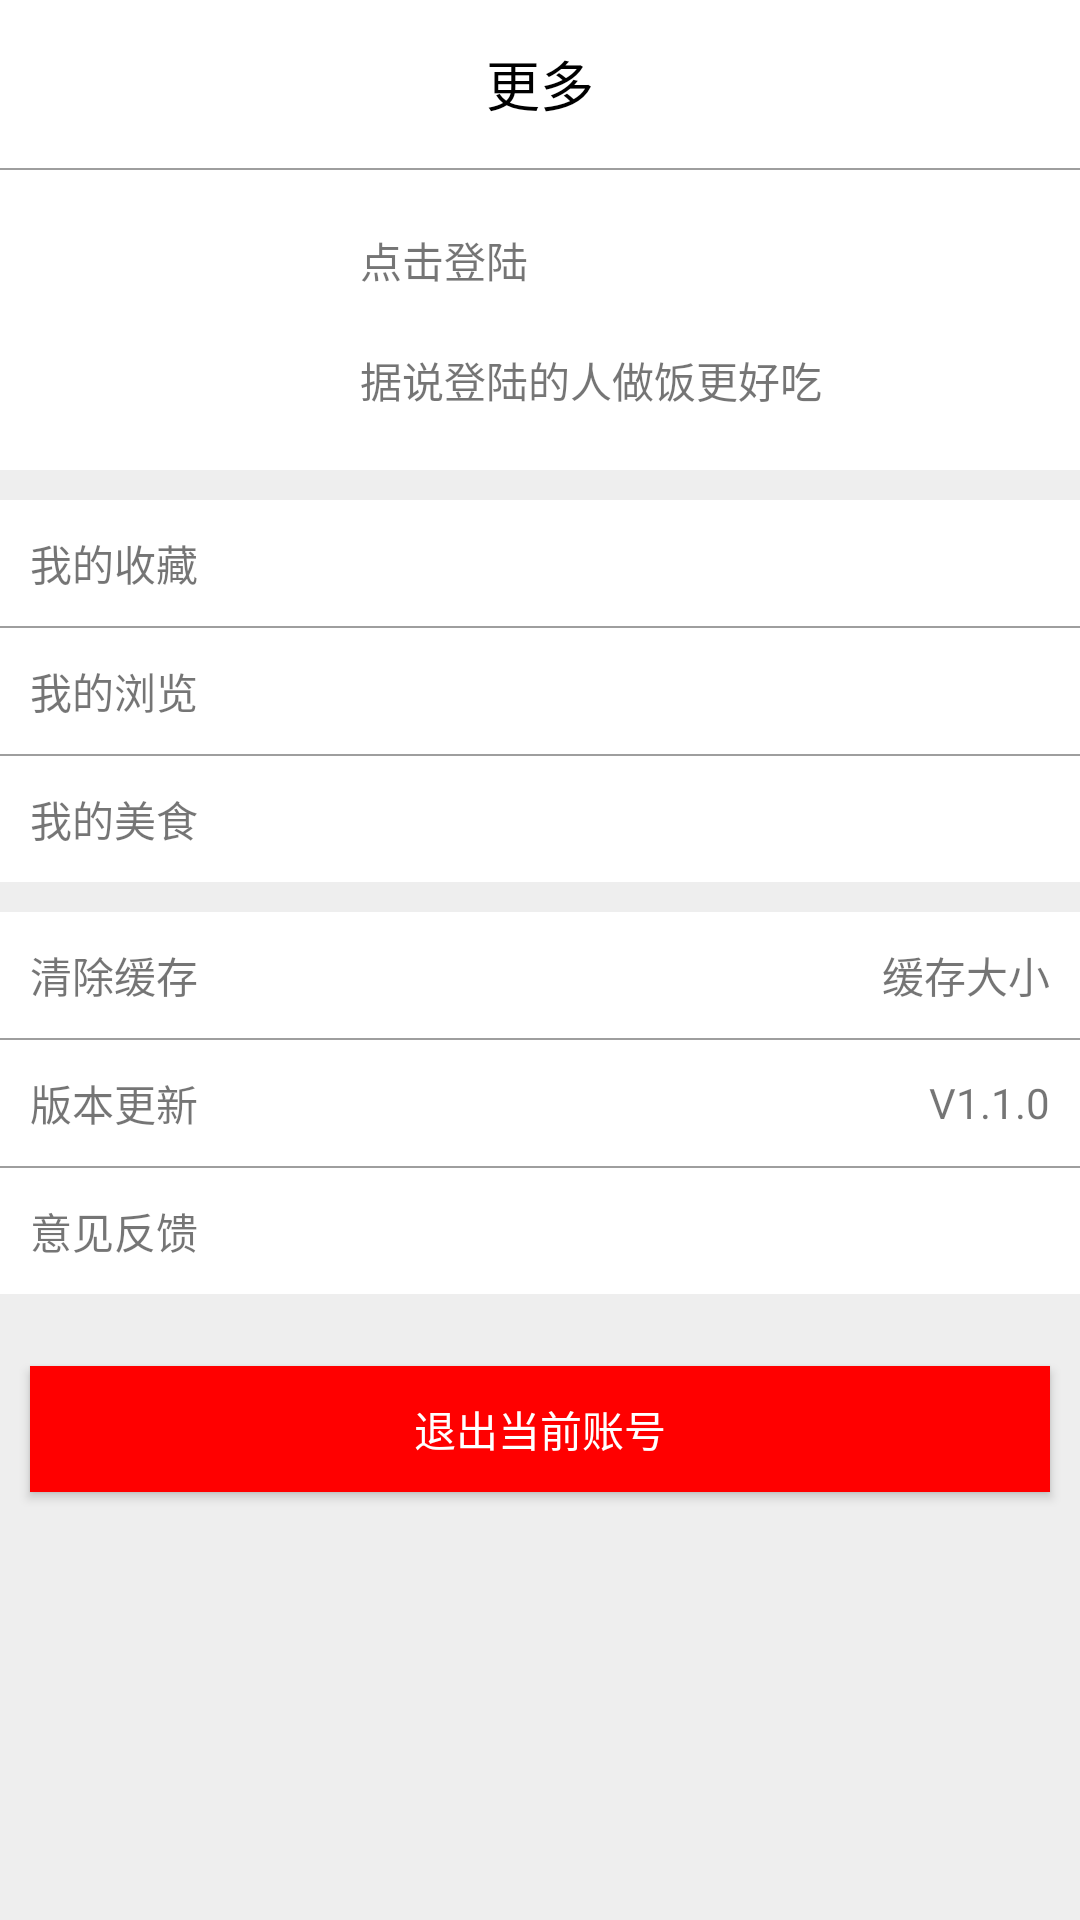

Layout XML and referenced resources for this Android screen:
<!-- AndroidManifest.xml: application theme AppTheme -->
<!-- res/layout/fragment_more.xml -->
<?xml version="1.0" encoding="utf-8"?>
<LinearLayout xmlns:android="http://schemas.android.com/apk/res/android"
    android:layout_width="match_parent"
    android:layout_height="match_parent"
    android:background="#eeeeee"
    android:orientation="vertical">

    <TextView
        android:layout_width="match_parent"
        android:layout_height="?actionBarSize"
        android:gravity="center"
        android:text="更多"
        android:background="#ffffff"
        android:textColor="#000"
        android:textSize="18sp" />

    <View
        android:layout_width="match_parent"
        android:layout_height="0.5dp"
        android:background="#9e9e9e" />

    <RelativeLayout
        android:layout_width="match_parent"
        android:layout_height="wrap_content">

        <RelativeLayout
            android:id="@+id/rl_my_setting"
            android:layout_width="match_parent"
            android:layout_height="wrap_content"
            android:background="#fff"
            android:padding="10dp">

            <ImageView
                android:id="@+id/iv_header"
                android:layout_width="80dp"
                android:layout_height="80dp"
                android:scaleType="fitXY"
                android:layout_centerVertical="true"
                android:layout_marginStart="10dp"
                android:background="@null"
                android:src="@drawable/ic_my_default_head" />

            <TextView
                android:id="@+id/tv_username"
                android:layout_width="wrap_content"
                android:layout_height="40dp"
                android:layout_alignTop="@+id/iv_header"
                android:layout_marginStart="20dp"
                android:layout_toEndOf="@+id/iv_header"
                android:gravity="center_vertical"
                android:text="点击登陆"

                 />

            <TextView
                android:id="@+id/tv_signature"
                android:layout_width="wrap_content"
                android:layout_height="40dp"
                android:layout_below="@+id/tv_username"
                android:layout_marginStart="20dp"
                android:layout_toEndOf="@+id/iv_header"
                android:gravity="center_vertical"
                android:singleLine="true"
                android:text="据说登陆的人做饭更好吃"
                 />
        </RelativeLayout>

        <LinearLayout
            android:id="@+id/linearLayout_1"
            android:layout_width="match_parent"
            android:layout_height="wrap_content"
            android:layout_below="@+id/rl_my_setting"
            android:layout_marginTop="10dp"
            android:background="#fff"
            android:orientation="vertical">

            <LinearLayout
                android:id="@+id/ll_collect"
                android:layout_width="match_parent"
                android:layout_height="42dp"
                android:orientation="horizontal">

                <TextView
                    android:layout_width="0dp"
                    android:layout_height="match_parent"
                    android:layout_weight="1"
                    android:gravity="center_vertical"
                    android:paddingStart="10dp"
                    android:text="我的收藏"

                     />

                <ImageView
                    android:layout_width="24dp"
                    android:layout_height="24dp"
                    android:layout_gravity="center_vertical"
                    android:layout_marginEnd="5dp"
                    android:src="@drawable/next" />
            </LinearLayout>

            <View
                android:layout_width="match_parent"
                android:layout_height="0.5dp"
                android:background="#9e9e9e" />

            <LinearLayout
                android:id="@+id/ll_history"
                android:layout_width="match_parent"
                android:layout_height="42dp"
                android:orientation="horizontal">

                <TextView
                    android:layout_width="0dp"
                    android:layout_height="match_parent"
                    android:layout_weight="1"
                    android:gravity="center_vertical"
                    android:paddingStart="10dp"
                    android:text="我的浏览"
                     />

                <ImageView
                    android:layout_width="24dp"
                    android:layout_height="24dp"
                    android:layout_gravity="center_vertical"
                    android:layout_marginEnd="5dp"
                    android:src="@drawable/next" />
            </LinearLayout>

            <View
                android:layout_width="match_parent"
                android:layout_height="0.5dp"
                android:background="#9e9e9e" />

            <LinearLayout
                android:id="@+id/ll_my_cook"
                android:layout_width="match_parent"
                android:layout_height="42dp"
                android:orientation="horizontal">

                <TextView
                    android:layout_width="0dp"
                    android:layout_height="match_parent"
                    android:layout_weight="1"
                    android:gravity="center_vertical"
                    android:paddingStart="10dp"
                    android:text="我的美食"
                    />

                <ImageView
                    android:layout_width="24dp"
                    android:layout_height="24dp"
                    android:layout_gravity="center_vertical"
                    android:layout_marginEnd="5dp"
                    android:src="@drawable/next" />
            </LinearLayout>
        </LinearLayout>

        <LinearLayout
            android:id="@+id/linearLayout_2"
            android:layout_width="match_parent"
            android:layout_height="wrap_content"
            android:layout_below="@+id/linearLayout_1"
            android:layout_marginBottom="10dp"
            android:layout_marginTop="10dp"
            android:background="#fff"
            android:orientation="vertical">

            <LinearLayout
                android:id="@+id/ll_clear_cache"
                android:layout_width="match_parent"
                android:layout_height="42dp"
                android:orientation="horizontal">

                <TextView
                    android:layout_width="0dp"
                    android:layout_height="match_parent"
                    android:layout_weight="1"
                    android:gravity="center_vertical"
                    android:paddingStart="10dp"
                    android:text="清除缓存"
                     />

                <TextView
                    android:id="@+id/tv_cache_size"
                    android:layout_width="wrap_content"
                    android:layout_height="match_parent"
                    android:layout_marginEnd="10dp"
                    android:gravity="center"
                    android:text="缓存大小" />
            </LinearLayout>

            <View
                android:layout_width="match_parent"
                android:layout_height="0.5dp"
                android:background="#9e9e9e" />

            <LinearLayout
                android:id="@+id/ll_new"
                android:layout_width="match_parent"
                android:layout_height="42dp"
                android:orientation="horizontal">

                <TextView
                    android:layout_width="0dp"
                    android:layout_height="match_parent"
                    android:layout_weight="1"
                    android:gravity="center_vertical"
                    android:paddingStart="10dp"
                    android:text="版本更新"
                     />

                <TextView
                    android:layout_width="wrap_content"
                    android:layout_height="match_parent"
                    android:layout_marginEnd="10dp"
                    android:gravity="center"
                    android:text="V1.1.0" />
            </LinearLayout>

            <View
                android:layout_width="match_parent"
                android:layout_height="0.5dp"
                android:background="#9e9e9e" />

            <LinearLayout
                android:id="@+id/ll_feedback"
                android:layout_width="match_parent"
                android:layout_height="42dp"
                android:orientation="horizontal">

                <TextView
                    android:layout_width="0dp"
                    android:layout_height="match_parent"
                    android:layout_weight="1"
                    android:gravity="center_vertical"
                    android:paddingStart="10dp"
                    android:text="意见反馈"
                     />

                <ImageView
                    android:layout_width="24dp"
                    android:layout_height="24dp"
                    android:layout_gravity="center_vertical"
                    android:layout_marginEnd="5dp"
                    android:src="@drawable/next" />
            </LinearLayout>
        </LinearLayout>

    </RelativeLayout>

    <Button
        android:id="@+id/btn_quit"
        android:layout_width="match_parent"
        android:layout_height="42dp"
        android:layout_marginEnd="10dp"
        android:layout_marginStart="10dp"
        android:layout_marginTop="14dp"
        android:background="#ff00"
        android:text="退出当前账号"
        android:textColor="#ffffff" />
</LinearLayout>
<!-- resources referenced by this layout -->
<resources>
  <style name="AppTheme" parent="Theme.AppCompat.Light.NoActionBar">
          
          <item name="colorPrimary">@color/colorPrimary</item>
          <item name="colorPrimaryDark">@color/colorPrimaryDark</item>
          <item name="colorAccent">@color/colorAccent</item>
      </style>
  <color name="colorPrimary">#3F51B5</color>
  <color name="colorPrimaryDark">#303F9F</color>
  <color name="colorAccent">#FF4081</color>
</resources>
